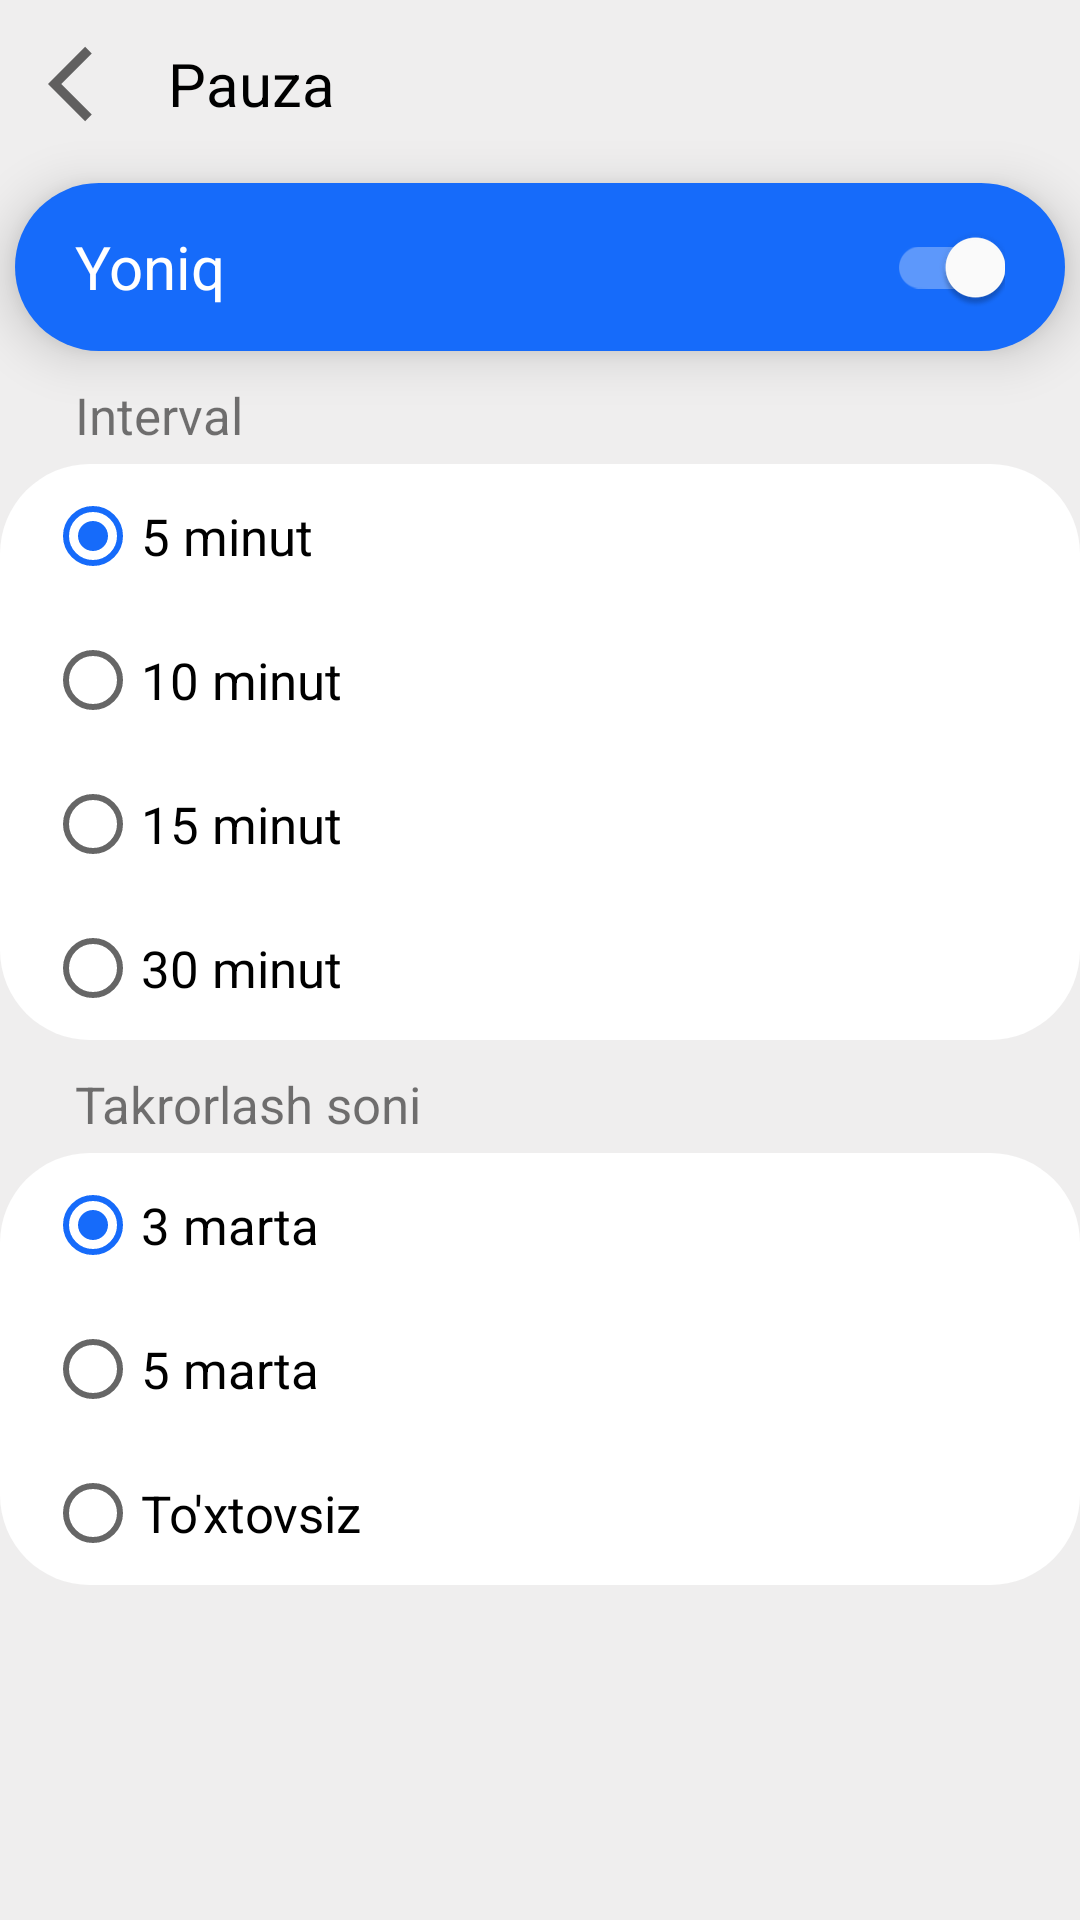

Layout XML and referenced resources for this Android screen:
<!-- AndroidManifest.xml: application theme Theme.Task_7_6_alarm_clock -->
<!-- res/layout/fragment_pause.xml -->
<?xml version="1.0" encoding="utf-8"?>
<androidx.core.widget.NestedScrollView xmlns:android="http://schemas.android.com/apk/res/android"
    xmlns:app="http://schemas.android.com/apk/res-auto"
    android:layout_width="match_parent"
    android:layout_height="match_parent"
    android:background="?attr/backBackground"
    android:orientation="vertical">

    <androidx.constraintlayout.widget.ConstraintLayout
        android:layout_width="match_parent"
        android:layout_height="match_parent">

        <androidx.appcompat.widget.Toolbar
            android:id="@+id/toolbar"
            android:layout_width="match_parent"
            android:layout_height="?actionBarSize"
            app:layout_constraintTop_toTopOf="parent">

            <LinearLayout
                android:layout_width="match_parent"
                android:layout_height="match_parent"
                android:gravity="center_vertical"
                android:orientation="horizontal">

                <ImageView
                    android:id="@+id/iv_back"
                    android:layout_width="wrap_content"
                    android:layout_height="match_parent"
                    android:paddingEnd="@dimen/dp10"
                    android:src="@drawable/ic_back_arrow" />

                <TextView
                    android:layout_width="0dp"
                    android:layout_height="match_parent"
                    android:layout_weight="1"
                    android:gravity="center_vertical"
                    android:text="Pauza"
                    android:textColor="?attr/myTextColor"
                    android:textSize="@dimen/font20" />
            </LinearLayout>
        </androidx.appcompat.widget.Toolbar>

        <TextView
            android:id="@+id/tv_interval"
            android:layout_width="wrap_content"
            android:layout_height="wrap_content"
            android:layout_marginStart="@dimen/dp25"
            android:layout_marginTop="@dimen/dp10"
            android:text="Interval"
            android:textSize="@dimen/font17"
            app:layout_constraintStart_toStartOf="parent"
            app:layout_constraintTop_toBottomOf="@id/l_off_on" />

        <LinearLayout
            android:id="@+id/l_interval"
            android:layout_width="match_parent"
            android:layout_height="wrap_content"
            android:layout_marginVertical="@dimen/dp5"
            android:background="@drawable/back_white_30"
            android:gravity="center_vertical"
            android:orientation="horizontal"
            android:paddingHorizontal="@dimen/dp15"
            app:layout_constraintTop_toBottomOf="@id/tv_interval">

            <RadioGroup
                android:id="@+id/rg_interval"
                android:layout_width="match_parent"
                android:layout_height="wrap_content">

                <RadioButton
                    android:id="@+id/rb_5"
                    android:checked="true"
                    android:layout_width="match_parent"
                    android:layout_height="wrap_content"
                    android:text="5 minut"
                    android:textSize="@dimen/font17" />

                <RadioButton
                    android:id="@+id/rb_10"
                    android:layout_width="match_parent"
                    android:layout_height="wrap_content"
                    android:text="10 minut"
                    android:textSize="@dimen/font17" />

                <RadioButton
                    android:id="@+id/rb_15"
                    android:layout_width="match_parent"
                    android:layout_height="wrap_content"
                    android:text="15 minut"
                    android:textSize="@dimen/font17" />

                <RadioButton
                    android:id="@+id/rb_30"
                    android:layout_width="match_parent"
                    android:layout_height="wrap_content"
                    android:text="30 minut"
                    android:textSize="@dimen/font17" />
            </RadioGroup>

        </LinearLayout>

        <TextView
            android:id="@+id/tv_repeat"
            android:layout_width="wrap_content"
            android:layout_height="wrap_content"
            android:layout_marginStart="@dimen/dp25"
            android:layout_marginTop="@dimen/dp10"
            android:text="Takrorlash soni"
            android:textSize="@dimen/font17"
            app:layout_constraintStart_toStartOf="parent"
            app:layout_constraintTop_toBottomOf="@id/l_interval" />

        <LinearLayout
            android:id="@+id/l_repeat"
            android:layout_width="match_parent"
            android:layout_height="wrap_content"
            android:layout_marginVertical="@dimen/dp5"
            android:background="@drawable/back_white_30"
            android:gravity="center_vertical"
            android:orientation="horizontal"
            android:paddingHorizontal="@dimen/dp15"
            app:layout_constraintTop_toBottomOf="@id/tv_repeat">

            <RadioGroup
                android:id="@+id/rg_repeat"
                android:layout_width="match_parent"
                android:layout_height="wrap_content">

                <RadioButton
                    android:checked="true"
                    android:id="@+id/rb_repeat_3"
                    android:layout_width="match_parent"
                    android:layout_height="wrap_content"
                    android:text="3 marta"
                    android:textSize="@dimen/font17" />

                <RadioButton
                    android:id="@+id/rb_repeat_5"
                    android:layout_width="match_parent"
                    android:layout_height="wrap_content"
                    android:text="5 marta"
                    android:textSize="@dimen/font17" />

                <RadioButton
                    android:id="@+id/rb_repeat_endless"
                    android:layout_width="match_parent"
                    android:layout_height="wrap_content"
                    android:text="To'xtovsiz"
                    android:textSize="@dimen/font17" />

            </RadioGroup>

        </LinearLayout>

        <LinearLayout
            android:id="@+id/rl_mask"
            android:layout_width="match_parent"
            android:layout_height="match_parent"
            android:background="@color/grey_clear"
            android:orientation="vertical"
            android:visibility="gone" />

        <LinearLayout
            android:id="@+id/l_off_on"
            android:layout_width="match_parent"
            android:layout_height="?actionBarSize"
            android:layout_margin="@dimen/dp5"
            android:background="@drawable/back_blue_30"
            android:gravity="center_vertical"
            android:orientation="horizontal"
            android:paddingHorizontal="@dimen/dp20"
            android:translationZ="@dimen/dp10"
            app:layout_constraintTop_toBottomOf="@id/toolbar">

            <TextView
                android:id="@+id/tv_on_off"
                android:layout_width="0dp"
                android:layout_height="wrap_content"
                android:layout_weight="1"
                android:text="Yoniq"
                android:textColor="@color/white"
                android:textSize="@dimen/font20" />

            <androidx.appcompat.widget.SwitchCompat
                android:id="@+id/switch_pause"
                android:layout_width="wrap_content"
                android:layout_height="wrap_content"
                android:checked="true"
                android:paddingStart="@dimen/dp5"
                app:theme="@style/Color1SwitchSelect" />


        </LinearLayout>

    </androidx.constraintlayout.widget.ConstraintLayout>

</androidx.core.widget.NestedScrollView>
<!-- resources referenced by this layout -->
<resources>
  <color name="grey_clear">#40716D6D</color>
  <color name="white">#FFFFFFFF</color>
  <dimen name="dp10">10dp</dimen>
  <dimen name="dp15">15dp</dimen>
  <dimen name="dp20">20dp</dimen>
  <dimen name="dp25">25dp</dimen>
  <dimen name="dp5">5dp</dimen>
  <dimen name="font17">17sp</dimen>
  <dimen name="font20">20sp</dimen>
  <!-- drawable back_blue_30 (drawable) -->
  <?xml version="1.0" encoding="utf-8"?>
  <selector xmlns:android="http://schemas.android.com/apk/res/android">
      <item>
          <shape android:shape="rectangle">
              <corners android:radius="@dimen/dp30" />
              <solid android:color="?attr/blue" />
          </shape>
      </item>
  </selector>
  <!-- drawable back_white_30 (drawable) -->
  <?xml version="1.0" encoding="utf-8"?>
  <selector xmlns:android="http://schemas.android.com/apk/res/android">
      <item>
          <shape android:shape="rectangle">
              <corners android:radius="@dimen/dp30" />
              <solid android:color="?attr/backText" />
          </shape>
      </item>
  </selector>
  <!-- drawable ic_back_arrow (drawable) -->
  <vector android:autoMirrored="true" android:height="30dp"
      android:tint="?attr/colorControlNormal" android:viewportHeight="24"
      android:viewportWidth="24" android:width="30dp" xmlns:android="http://schemas.android.com/apk/res/android">
      <path android:fillColor="@android:color/white" android:pathData="M11.67,3.87L9.9,2.1 0,12l9.9,9.9 1.77,-1.77L3.54,12z"/>
  </vector>
  <style name="Color1SwitchSelect">
          <item name="colorControlActivated">@color/white</item>
      </style>
  <style name="Theme.Task_7_6_alarm_clock" parent="Theme.MaterialComponents.DayNight.NoActionBar">
          
          <item name="colorPrimary">@color/purple_500</item>
          <item name="colorPrimaryVariant">@color/purple_700</item>
          <item name="colorOnPrimary">@color/white</item>
          
          <item name="colorSecondary">@color/blue</item>
          <item name="colorSecondaryVariant">@color/teal_700</item>
          <item name="colorOnSecondary">@color/black</item>
          
          <item name="android:windowLightStatusBar">true</item>
          
          <item name="backText">@color/white</item>
          <item name="backAdd">@color/grey_light</item>
          <item name="backBackground">@color/background</item>
          <item name="myTextColor">@color/black</item>
          <item name="mySubtextColor">@color/grey_dark</item>
          <item name="blue">@color/blue</item>
      </style>
  <dimen name="dp30">30dp</dimen>
  <color name="purple_500">#166BFA</color>
  <color name="purple_700">#166BFA</color>
  <color name="blue">#166BFA</color>
  <color name="teal_700">#FF018786</color>
  <color name="black">#FF000000</color>
  <color name="grey_light">#F9F9F9</color>
  <color name="background">#EFEEEE</color>
  <color name="grey_dark">#716D6D</color>
</resources>
